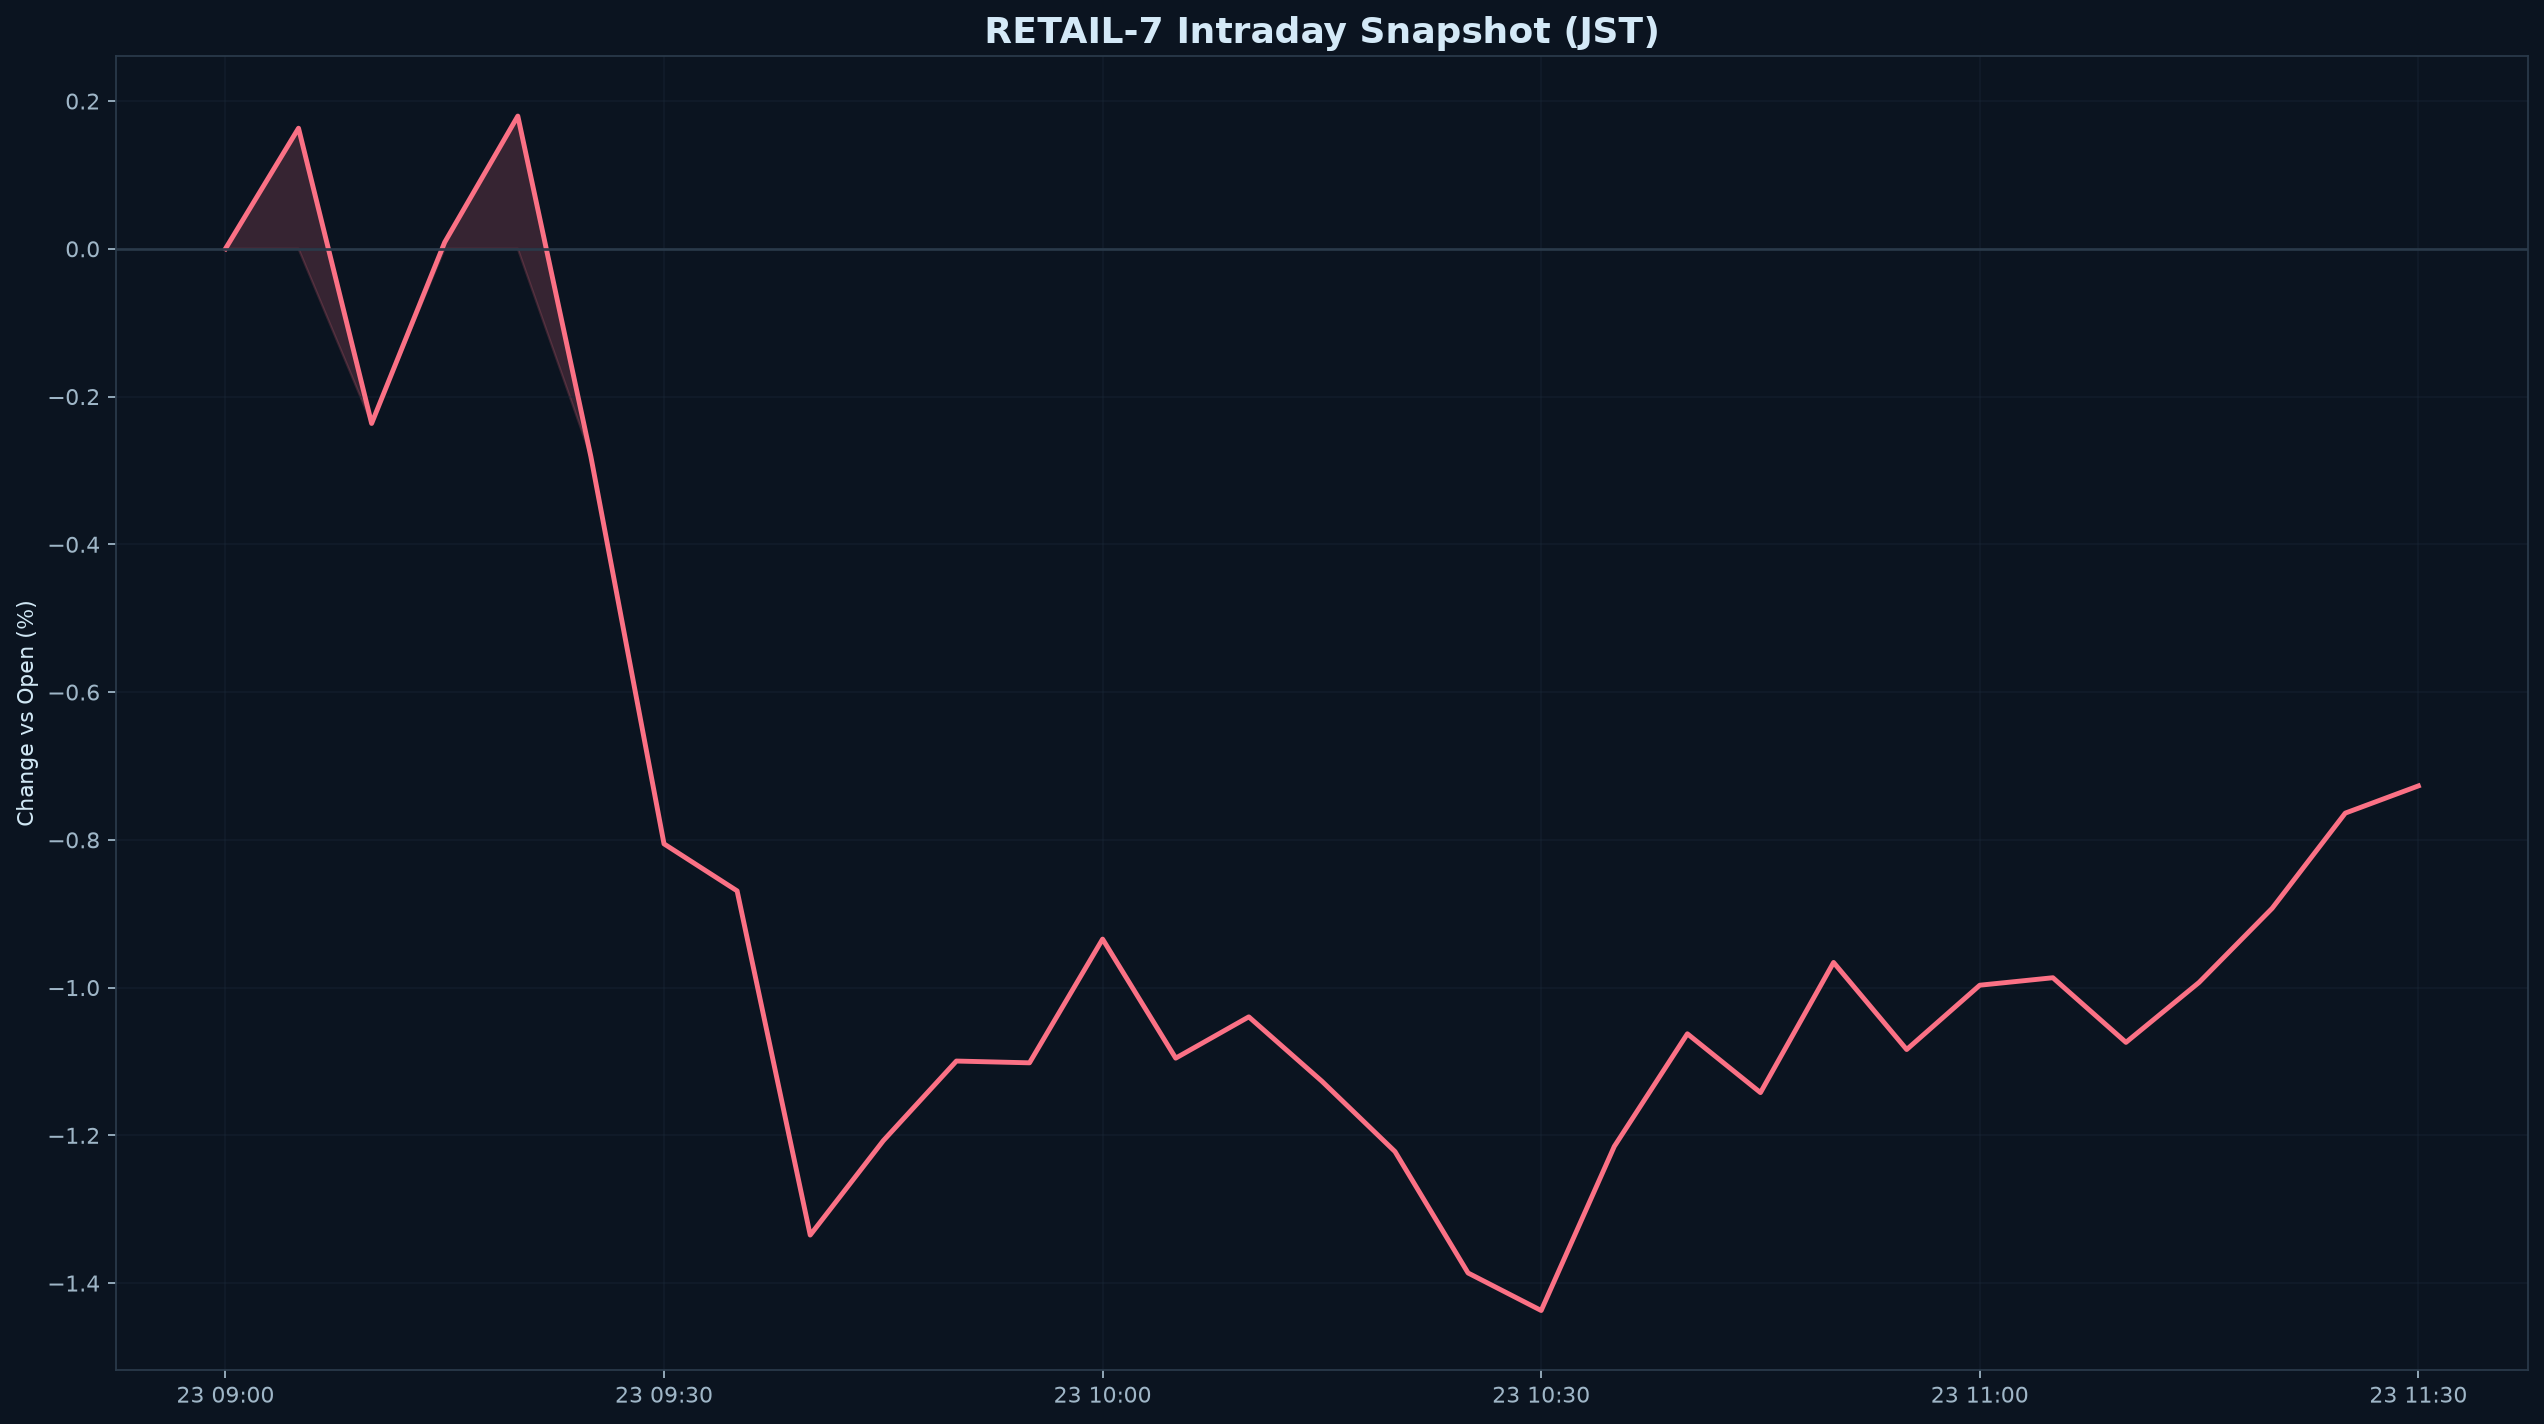

The file beside this chart, header and first rows:
datetime_jst, pct
2026-10-23 09:00:00+09:00, 0.000000
2026-10-23 09:05:00+09:00, 0.1633
2026-10-23 09:10:00+09:00, -0.2364
2026-10-23 09:15:00+09:00, 0.008891
2026-10-23 09:20:00+09:00, 0.1797
2026-10-23 09:25:00+09:00, -0.2815
2026-10-23 09:30:00+09:00, -0.8055
2026-10-23 09:35:00+09:00, -0.8691
2026-10-23 09:40:00+09:00, -1.335
2026-10-23 09:45:00+09:00, -1.207
2026-10-23 09:50:00+09:00, -1.099
2026-10-23 09:55:00+09:00, -1.102
2026-10-23 10:00:00+09:00, -0.9344
2026-10-23 10:05:00+09:00, -1.095
2026-10-23 10:10:00+09:00, -1.04
2026-10-23 10:15:00+09:00, -1.127
2026-10-23 10:20:00+09:00, -1.222
2026-10-23 10:25:00+09:00, -1.386
2026-10-23 10:30:00+09:00, -1.437
2026-10-23 10:35:00+09:00, -1.215
2026-10-23 10:40:00+09:00, -1.063
2026-10-23 10:45:00+09:00, -1.142
2026-10-23 10:50:00+09:00, -0.966
2026-10-23 10:55:00+09:00, -1.084
2026-10-23 11:00:00+09:00, -0.9968
2026-10-23 11:05:00+09:00, -0.9867
2026-10-23 11:10:00+09:00, -1.074
2026-10-23 11:15:00+09:00, -0.993
2026-10-23 11:20:00+09:00, -0.8927
2026-10-23 11:25:00+09:00, -0.7638
2026-10-23 11:30:00+09:00, -0.727
